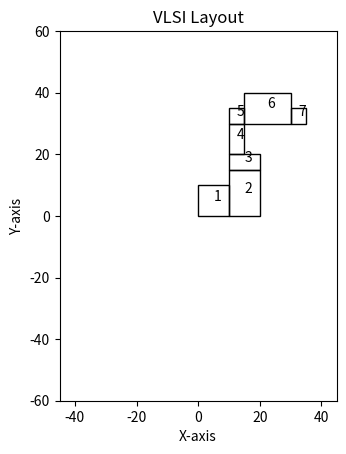
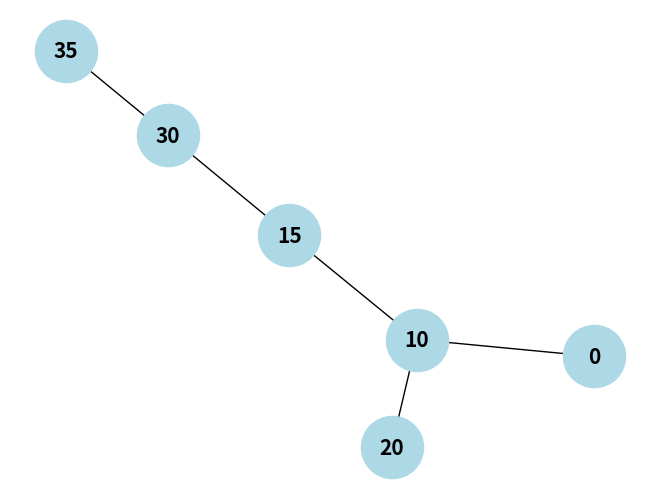
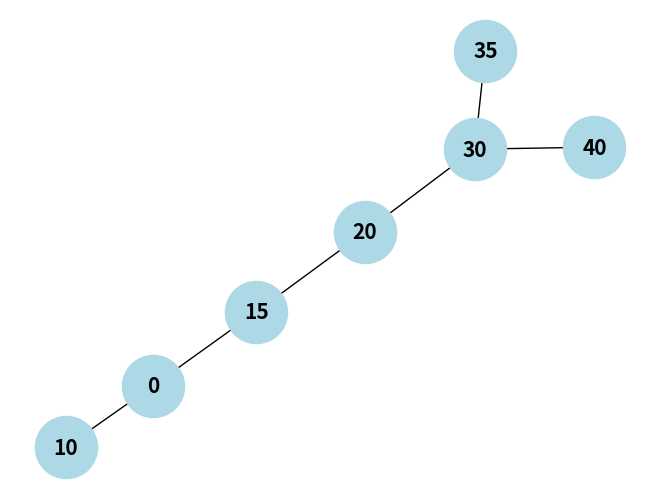
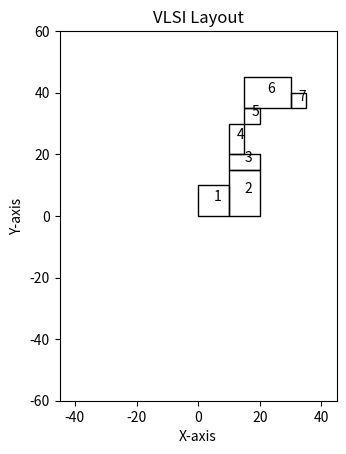

Reproduce these figures in Python, in order.
# -*- coding: utf-8 -*-

import matplotlib.pyplot as plt
import numpy as np
import random
import math
import networkx as nx

class Stack:
    def __init__(self):
        self.items = []

    def isEmpty(self):
        return self.items == []

    def push(self, item):
        self.items.append(item)

    def pop(self):
        return self.items.pop()

    def peek(self):
        return self.items[-1]

def plot_block(coordinates):
    fig, ax = plt.subplots()

    for coordinate in coordinates:
        block_id, width, height, x1, y1 = coordinate
        ax.add_patch(plt.Rectangle((x1, y1), width, height, edgecolor='black', facecolor='none'))
        # ax.text(x + width / 2, y + height / 2, f"Block [len(ax.patches)}", ha='center', va='center')
        plt.text(x1+width/2, y1+height/2, block_id)
    ax.set_aspect('equal', adjustable='box')
    plt.xlabel('X-axis')
    plt.ylabel('Y-axis')
    plt.title('VLSI Layout')
    ax.set_xlim(-45, 45)
    ax.set_ylim(-60, 60)
    plt.show()

class Node:
  def __init__(self, data):
    self.data = data
    self.left = None  # Reference to the left child node
    self.right = None  # Reference to the right child node
    self.parent = None
    self.xl = 0
    self.yl = 0
    self.xr = 0
    self.yr = 0

  def __str__(self):
    return str(self.data)

size_of_blocks = [[1, 10, 10], [2, 10, 15], [3, 10, 5], [4, 5, 10], [5, 5, 5], [6, 15, 10], [7, 5, 5]]
coordinates = list()
polish_expression = [1, 2, 'V', 3, 'H', 4, 5, 6, 'V', 'H', 7, 'V', 'H']
stack1 = Stack()
wire_length_matrix = [
    [0, 1, 2, 1, 0, 1, 1],
    [1, 0, 1, 2, 1, 2, 1],
    [2, 1, 0, 1, 1, 1, 2],
    [1, 2, 1, 0, 1, 1, 1],
    [0, 1, 1, 1, 0, 1, 1],
    [1, 2, 1, 1, 1, 0, 1],
    [1, 1, 2, 1, 1, 1, 0]]

def ptog(polish_expression):
  for ch in polish_expression:
    if(type(ch) is int):
      node = Node(ch)
      stack1.push(node)
    elif(ch == 'H' or ch == 'V'):
      node = Node(ch)
      node.right = stack1.pop()
      node.right.parent = node
      node.left = stack1.pop()
      node.left.parent = node
      stack1.push(node)
  return node
print(ptog(polish_expression))
node = ptog(polish_expression)

x1, y1 = 0, 0
coordinates1 = list()
def plot(node, coordinates):
  if(node.left == None and node.parent.left.data == node.data and node.parent.data == 'V'):
    x1 = node.parent.xl
    y1 = node.parent.yl
    node.xl = x1
    node.yl = y1
    node.xr = x1 + size_of_blocks[node.data-1][1]
    node.yr = y1 + size_of_blocks[node.data-1][2]
    coordinates.append((node.data, size_of_blocks[node.data-1][1], size_of_blocks[node.data-1][2], node.xl, node.yl))
    node.parent.xl = node.xl + size_of_blocks[node.data-1][1]
    node.parent.yl = node.yl
    node.parent.xr = node.xr
    node.parent.yr = node.yr
    return
  elif(node.left == None and node.parent.left.data == node.data and node.parent.data == 'H'):
    x1 = node.parent.xl
    y1 = node.parent.yr
    node.xl = x1
    node.yl = y1
    node.xr = x1 + size_of_blocks[node.data-1][1]
    node.yr = y1 + size_of_blocks[node.data-1][2]
    coordinates.append((node.data, size_of_blocks[node.data-1][1], size_of_blocks[node.data-1][2], node.xl, node.yl))
    node.parent.xl = node.xl
    node.parent.yl = node.yl + size_of_blocks[node.data-1][2]
    node.parent.xr = node.xr
    node.parent.yr = node.yr
    return
  elif(node.right == None and node.parent.right.data == node.data and node.parent.data == 'V'):
    x1 = node.parent.xl
    y1 = node.parent.yl
    node.xl = x1
    node.yl = y1
    node.xr = x1 + size_of_blocks[node.data-1][1]
    node.yr = y1 + size_of_blocks[node.data-1][2]
    coordinates.append((node.data, size_of_blocks[node.data-1][1], size_of_blocks[node.data-1][2], node.xl, node.yl))
    node.parent.xl = node.xl
    node.parent.yl = node.yl
    node.parent.xr = node.xr
    node.parent.yr = max(node.parent.left.yr, node.yr)
    return
  elif(node.right == None and node.parent.right.data == node.data and node.parent.data == 'H'):
    x1 = node.parent.xl
    y1 = node.parent.yr
    node.xl = x1
    node.yl = y1
    node.xr = x1 + size_of_blocks[node.data-1][1]
    node.yr = y1 + size_of_blocks[node.data-1][2]
    coordinates.append((node.data, size_of_blocks[node.data-1][1], size_of_blocks[node.data-1][2], node.xl, node.yl))
    node.parent.xl = node.xl
    node.parent.yl = node.yl
    node.parent.xr = max(node.parent.left.xr, node.xr)
    node.parent.yr = node.yr
    return
  if(node.left != None):
    if(node.parent != None):
      node.xl = node.parent.xl
      node.xr = node.parent.xr
      node.yl = node.parent.yl
      node.yr = node.parent.yr
    plot(node.left, coordinates)
  if(node.right != None and node.data == 'H'):
    node.xl = node.left.xl
    node.xr = node.left.xr
    node.yl = node.left.yr
    node.yr = node.left.yr
    plot(node.right, coordinates)
  elif(node.right != None and node.data == 'V'):
    node.xl = node.left.xr
    node.xr = node.left.xr
    node.yl = node.left.yl
    node.yr = node.left.yr
    plot(node.right, coordinates)
  if(node.right != None and node.left != None and (node.data == 'V' or node.data == 'H')):
    node.xl = node.right.xl
    node.xr = node.right.xr
    node.yl = node.right.yl
    node.yr = node.right.yr
  return coordinates
coordinates1 = plot(node, coordinates1)
print(coordinates1)
plot_block(coordinates1)

def routing_length(wire_length_matrix, coordinates):
  length = 0
  for i in range(0, len(wire_length_matrix)):
    for j in range(0, len(coordinates)):
      length = length + abs(((coordinates[i][1]/2 + coordinates[i][3]) - (coordinates[j][1]/2 + coordinates[j][3]))+((coordinates[i][2]/2 + coordinates[i][4]) - (coordinates[j][2]/2 + coordinates[j][4])))*wire_length_matrix[i][j]
  return length
# routing_length(wire_length_matrix, coordinates1)

def floorplan_area(coordinates):
  xmin = 1000000
  ymin = 1000000
  xmax = 0
  ymax = 0
  for i in range(0, len(coordinates)):
    if(coordinates[i][3] < xmin):
      xmin = coordinates[i][3]
    if(coordinates[i][4] < ymin):
      ymin = coordinates[i][4]
    if(coordinates[i][3] + coordinates[i][1] > xmax):
      xmax = coordinates[i][3] + coordinates[i][1]
    if(coordinates[i][4] + coordinates[i][2] > ymax):
      ymax = coordinates[i][4] + coordinates[i][2]
  return ((xmax-xmin)*(ymax-ymin))
# floorplan_area(coordinates1)

def cost_floorplan(floorplan_area, routing_length):
  return ((0.75*floorplan_area)+(0.25*routing_length))
# cost_floorplan(floorplan_area(coordinates1), routing_length(wire_length_matrix, coordinates1))

def m1(polish_expression):
  count = 0
  for i in range(0, len(polish_expression)-1):
    if(type(polish_expression[i]) is int and type(polish_expression[i+1]) is int):
      if(random.random() < 0.5 and count == 0):
        polish_expression[i] = polish_expression[i] + polish_expression[i+1]
        polish_expression[i+1] = polish_expression[i] - polish_expression[i+1]
        polish_expression[i] = polish_expression[i] - polish_expression[i+1]
        count = 1
  return polish_expression
# m1(polish_expression)

def m2(polish_expression):
  count = 0
  temp = ''
  for i in range(0, len(polish_expression)-1):
    if((polish_expression[i] == 'H' or polish_expression[i] == 'V') and (polish_expression[i+1] == 'H' or polish_expression[i+1] == 'V')):
      if(random.random() < 0.5 and count == 0):
        temp = polish_expression[i+1]
        polish_expression[i+1] = polish_expression[i]
        polish_expression[i] = temp
        count = 1
  return polish_expression
# m2(polish_expression)

def find_consecutive_repeated_letters(arr):
    for i in range(len(arr) - 1):
        if arr[i] == arr[i + 1] and arr[i] in ['H', 'V']:
            return 1
    return None

def m3(polish_expression):
  count = 0
  count_operator = 0
  count_operand = 0
  for i in range(0, len(polish_expression)-1):
    if(polish_expression[i] == 'V' or polish_expression[i] == 'H'):
      count_operator = count_operator + 1
    elif(type(polish_expression[i]) is int):
      count_operand = count_operand + 1
    if(((polish_expression[i] == 'H' or polish_expression[i] == 'V') and (type(polish_expression[i+1]) is int)) or (type(polish_expression[i]) is int and (polish_expression[i+1] == 'H' or polish_expression[i+1] == 'V'))):
      if(random.random() < 0.5 and count == 0 and count_operand-1 > count_operator+1):
        temp = polish_expression[i+1]
        polish_expression[i+1] = polish_expression[i]
        polish_expression[i] = temp
        if(not find_consecutive_repeated_letters(polish_expression[i-1:i+3])):
          count = 1
        else:
          temp = polish_expression[i+1]
          polish_expression[i+1] = polish_expression[i]
          polish_expression[i] = temp
  return polish_expression
# m3(polish_expression)

def horizontal_polar(coordinates):
  G = nx.Graph()
  for i in range(0, len(coordinates)):
    G.add_node(coordinates[i][3])
  x_list = np.array(G.nodes())
  for i in range(0, len(x_list)):
    for j in range(0, len(coordinates)):
      if(coordinates[j][3] == x_list[i]):
        G.add_edge(coordinates[j][3]+coordinates[j][1], x_list[i])
  nx.draw(G, with_labels=True, node_color='lightblue', node_size=2000, font_size=15, font_weight='bold')
  plt.show()
horizontal_polar(coordinates1)

def vertical_polar(coordinates):
  G = nx.Graph()
  for i in range(0, len(coordinates)):
    G.add_node(coordinates[i][4])
  y_list = np.array(G.nodes())
  for i in range(0, len(y_list)):
    for j in range(0, len(coordinates)):
      if(coordinates[j][4] == y_list[i]):
        G.add_edge(coordinates[j][4]+coordinates[j][2], y_list[i])
  nx.draw(G, with_labels=True, node_color='lightblue', node_size=2000, font_size=15, font_weight='bold')
  plt.show()
vertical_polar(coordinates1)

def simulated_annealing_greedy(node, coordinates, polish_expression, wire_length_matrix):
  initial_score = cost_floorplan(floorplan_area(coordinates), routing_length(wire_length_matrix, coordinates))
  print(f"Initial score: {initial_score}")
  plot_block(coordinates)
  best_score = initial_score
  for i in range(0, 3):
    coordinates2 = list()
    node1 = None
    temp = []
    x = random.randint(1, 3)
    if(x == 1):
      temp = m1(polish_expression)
      print("Performing move m1")
    elif(x == 2):
      temp = m2(polish_expression)
      print("Performing move m2")
    elif(x == 3):
      temp = m3(polish_expression)
      print("Performing move m3")
    node1 = ptog(temp)
    coordinates2 = plot(node1, coordinates2)
    score = cost_floorplan(floorplan_area(coordinates2), routing_length(wire_length_matrix, coordinates2))
    print(f"Polish expression: {polish_expression}")
    print(f"Area: {floorplan_area(coordinates2)}")
    print(f"Wiring length: {routing_length(wire_length_matrix, coordinates2)}")
    print(f"Score at iteration {i}: {score}")
    if(score-best_score < 0):
      print(f"Score - best score = {score-best_score}")
      best_score = score
      node = node1
      polish_expression = temp
      coordinates = coordinates2
    plot_block(coordinates2)
  return node, coordinates, polish_expression
simulated_annealing_greedy(node, coordinates1, polish_expression, wire_length_matrix)

def simulated_annealing_heuristic(node, coordinates, polish_expression, wire_length_matrix, t):
  initial_score = cost_floorplan(floorplan_area(coordinates), routing_length(wire_length_matrix, coordinates))
  print(f"Initial score: {initial_score}")
  plot_block(coordinates)
  prev_score = initial_score
  for i in range(0, 3):
    coordinates2 = list()
    node1 = None
    temp = []
    x = random.randint(1, 3)
    if(x == 1):
      temp = m1(polish_expression)
      print("Performing move m1")
    elif(x == 2):
      temp = m2(polish_expression)
      print("Performing move m2")
    elif(x == 3):
      temp = m3(polish_expression)
      print("Performing move m3")
    node1 = ptog(temp)
    coordinates2 = plot(node1, coordinates2)
    curr_score = cost_floorplan(floorplan_area(coordinates2), routing_length(wire_length_matrix, coordinates2))
    print(f"Polish expression: {polish_expression}")
    print(f"Area: {floorplan_area(coordinates2)}")
    print(f"Wiring length: {routing_length(wire_length_matrix, coordinates2)}")
    print(f"Score at iteration {i}: {curr_score}")
    if(curr_score-prev_score < 0):
      print(f"Current score - Previous score = {curr_score-prev_score}")
      node = node1
      polish_expression = temp
      coordinates = coordinates2
    else:
      r = random.random()
      print(f"Current score - Prev score = {curr_score-prev_score}")
      if(r < math.exp(-((curr_score-prev_score)/t))):
        node = node1
        polish_expression = temp
        coordinates = coordinates2
    plot_block(coordinates2)
    prev_score = curr_score
    t = 0.6*t
  return node, coordinates, polish_expression
simulated_annealing_heuristic(node, coordinates1, polish_expression, wire_length_matrix, t=150)
